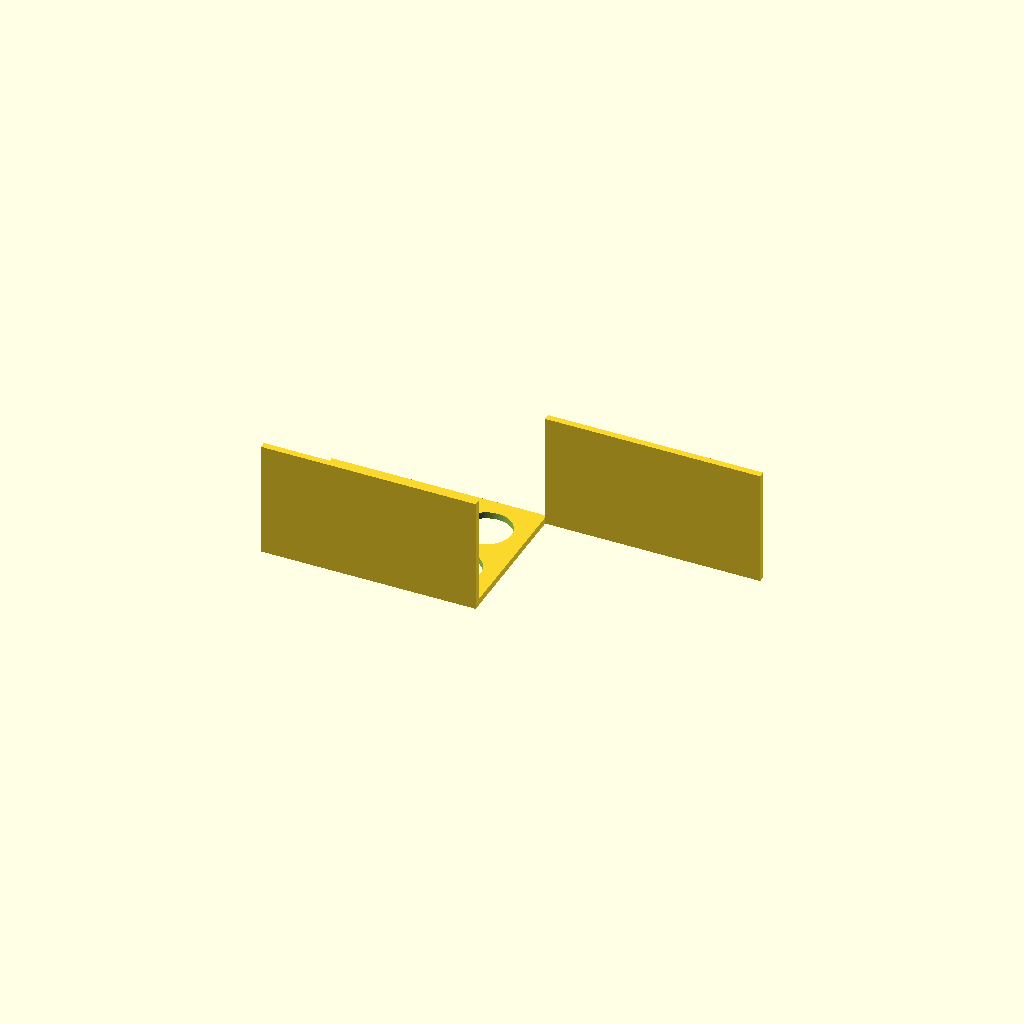
Cell 1: rendered with the file's own defaults.
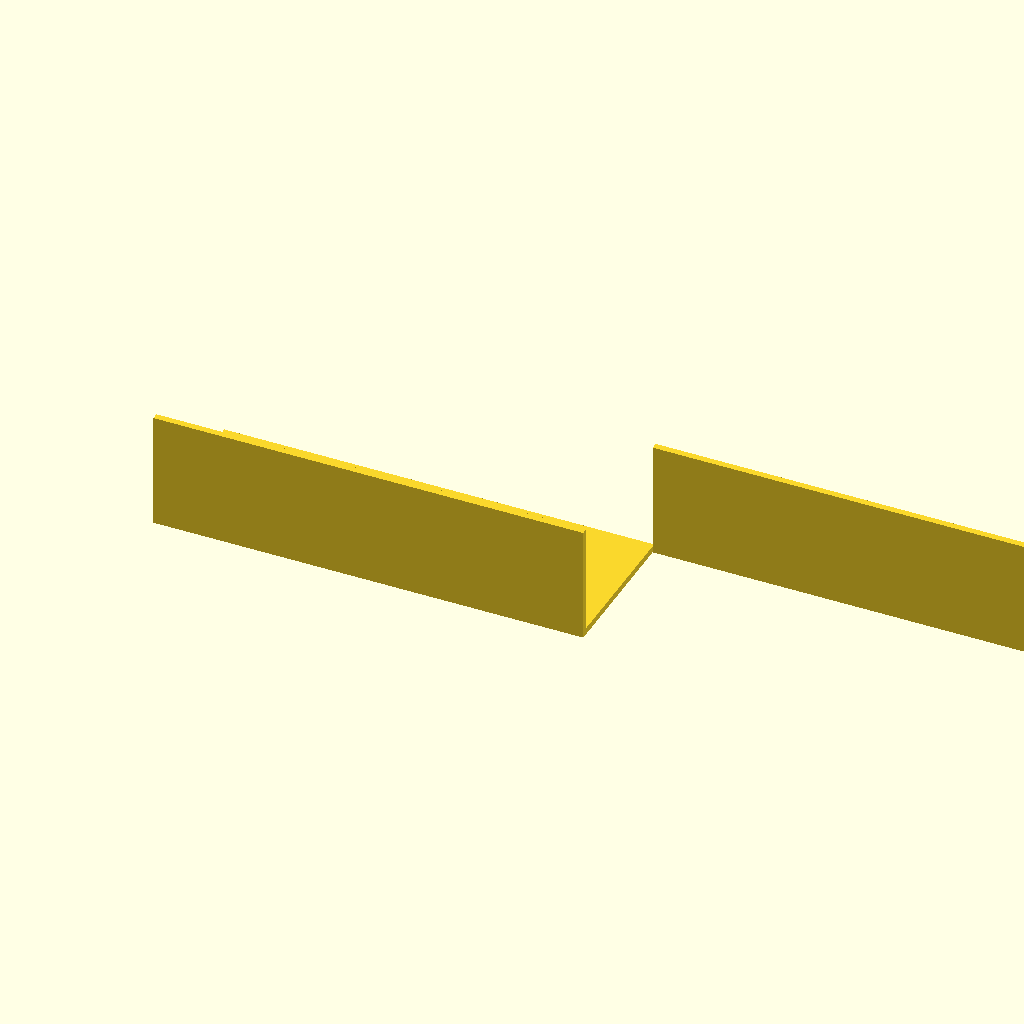
Cell 2: the same model with plate_x = 260.
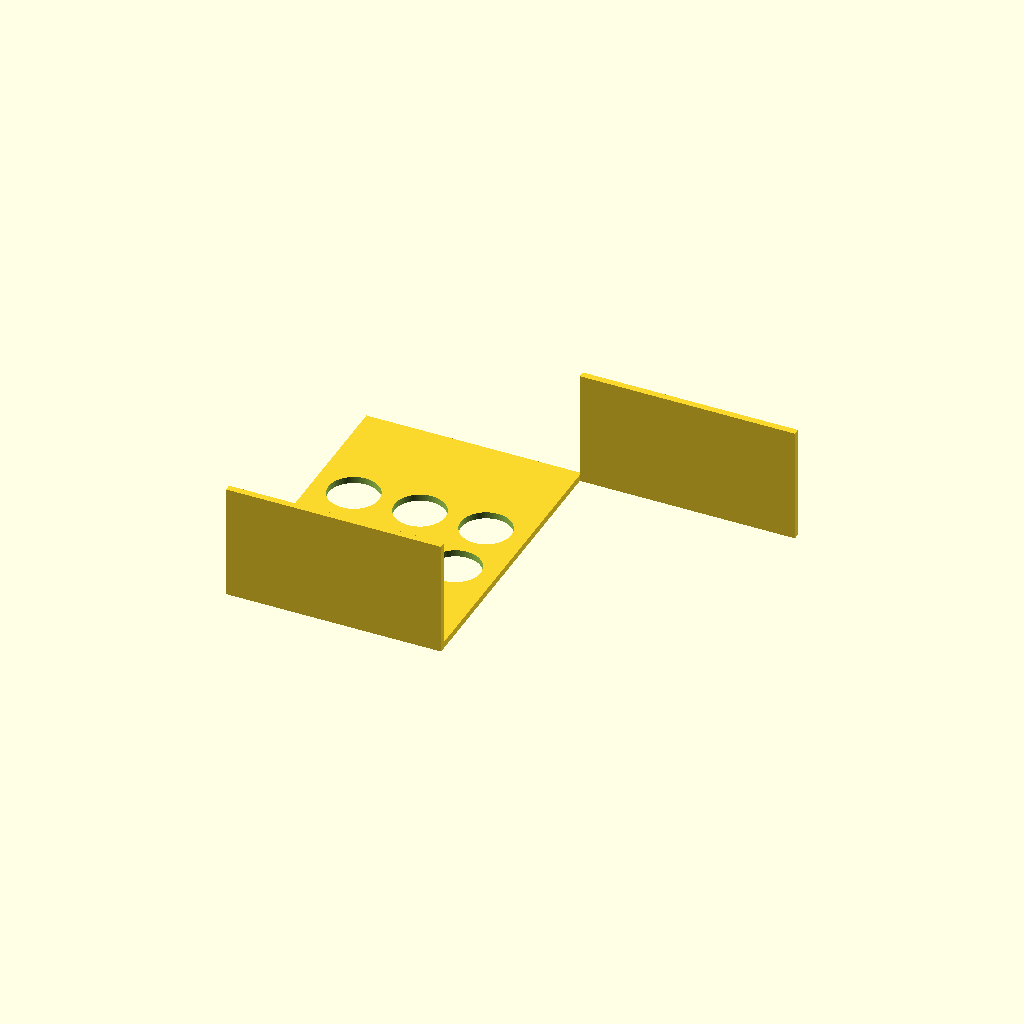
Cell 3: the same model with plate_y = 180.
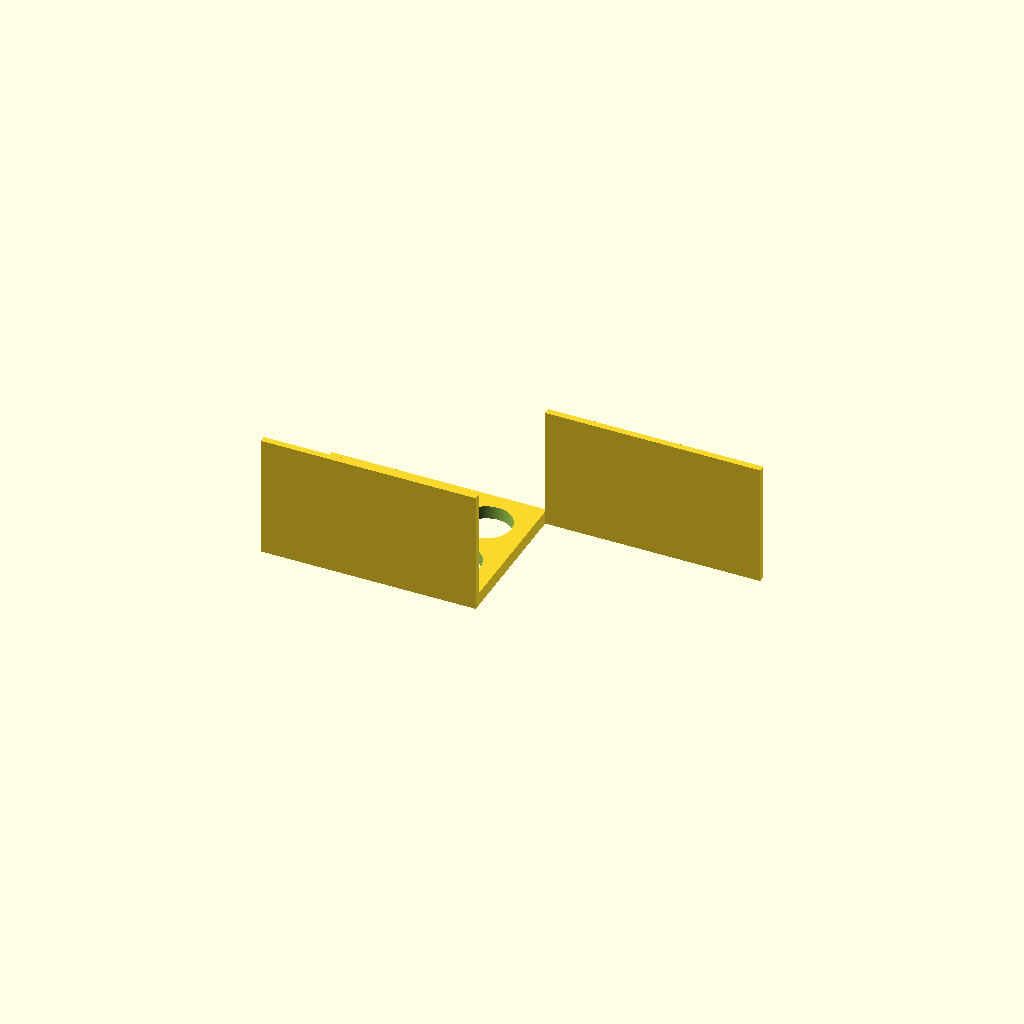
Cell 4: plate_t = 8 (everything else at default).
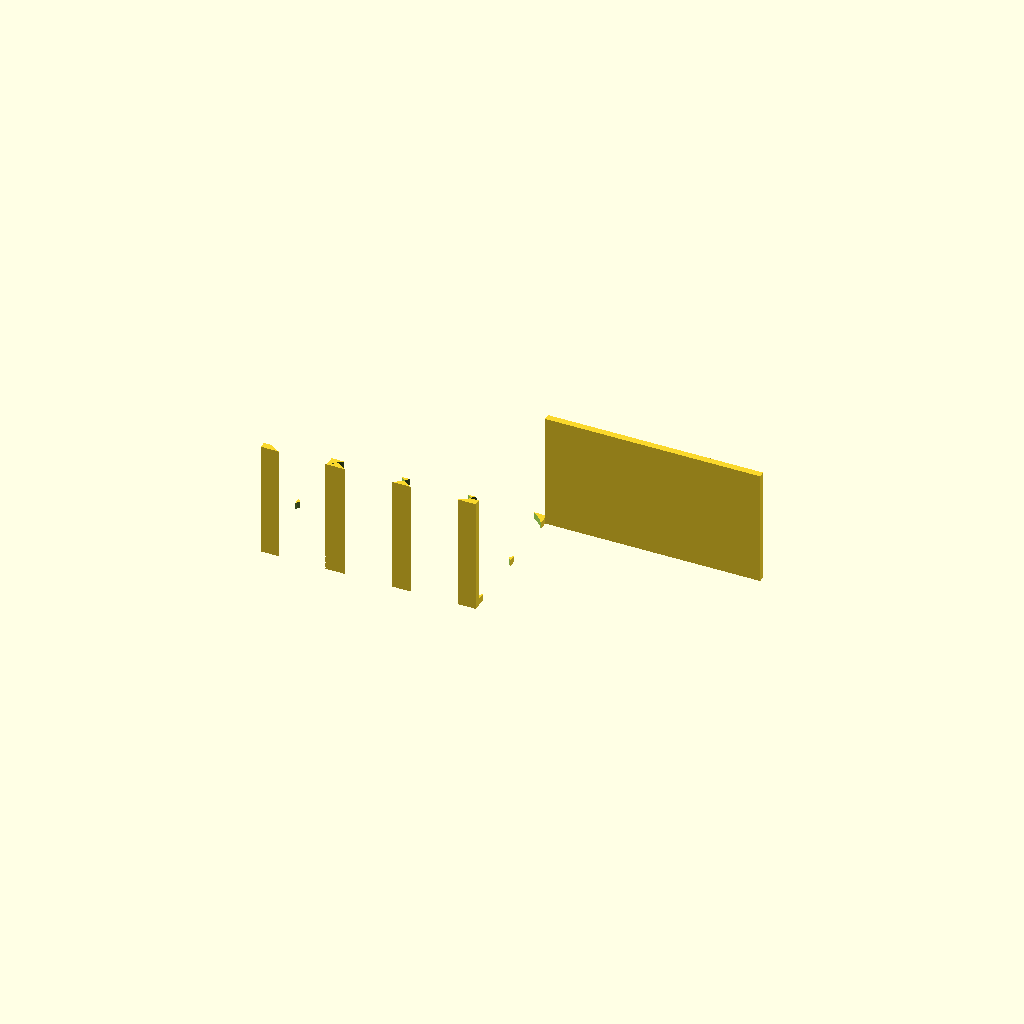
Cell 5 — hole_d set to 61, the other parameters unchanged.
One fixed orthographic camera (rotation 55°, 0°, 25°; colour scheme Cornfield) for every cell.
OpenSCAD source file bench/results/gpu-v11-g1/code/scadcoder-v11/conical_rack_50ml_s2_a2.scad:
// Rack for six 50 mL conical (Falcon-type) tubes
// Print orientation: flat plate on bed, walls rising in +Z
// After printing, flip the part upside down to use it

// ---------------- Parameters ----------------
plate_x      = 130;   // plate length along X (mm)
plate_y      = 90;    // plate width along Y (mm)
plate_t      = 4;     // plate thickness (mm), z = 0..4

hole_d       = 30.5;  // tube hole diameter (mm)
hole_nx      = 3;     // holes per row along X
hole_ny      = 2;     // number of rows along Y
hole_pitch   = 40;    // centre-to-centre spacing, both directions (mm)

wall_h       = 66;    // wall height above plate (mm), top at z = 70
wall_t       = 4;     // wall thickness (mm), same as plate

eps          = 0.5;   // cutter overshoot past faces (mm)
$fn          = 96;    // circle resolution

// ---------------- Model ----------------
difference() {
    union() {
        // Base plate
        translate([-plate_x/2, -plate_y/2, 0])
            cube([plate_x, plate_y, plate_t]);

        // Two solid walls along the long edges (X)
        for (s = [-1, 1])
            translate([s > 0 ? plate_x/2 - 0.01 : -plate_x/2,
                       s*plate_y/2 - wall_t/2,
                       0])
                cube([plate_x, wall_t, plate_t + wall_h]);
    }

    // Six through-holes in a 2 x 3 grid
    for (i = [0 : hole_nx - 1])
        for (j = [0 : hole_ny - 1])
            translate([(i - (hole_nx - 1)/2) * hole_pitch,
                       (j - (hole_ny - 1)/2) * hole_pitch,
                       -eps])
                cylinder(d = hole_d, h = plate_t + wall_h + 2*eps);
}
Parameter table extracted from the source (name, type, default, range or options):
plate_x: number, default 130
plate_y: number, default 90
plate_t: number, default 4
hole_d: number, default 30.5
hole_nx: number, default 3
hole_ny: number, default 2
hole_pitch: number, default 40
wall_h: number, default 66
wall_t: number, default 4
eps: number, default 0.5
